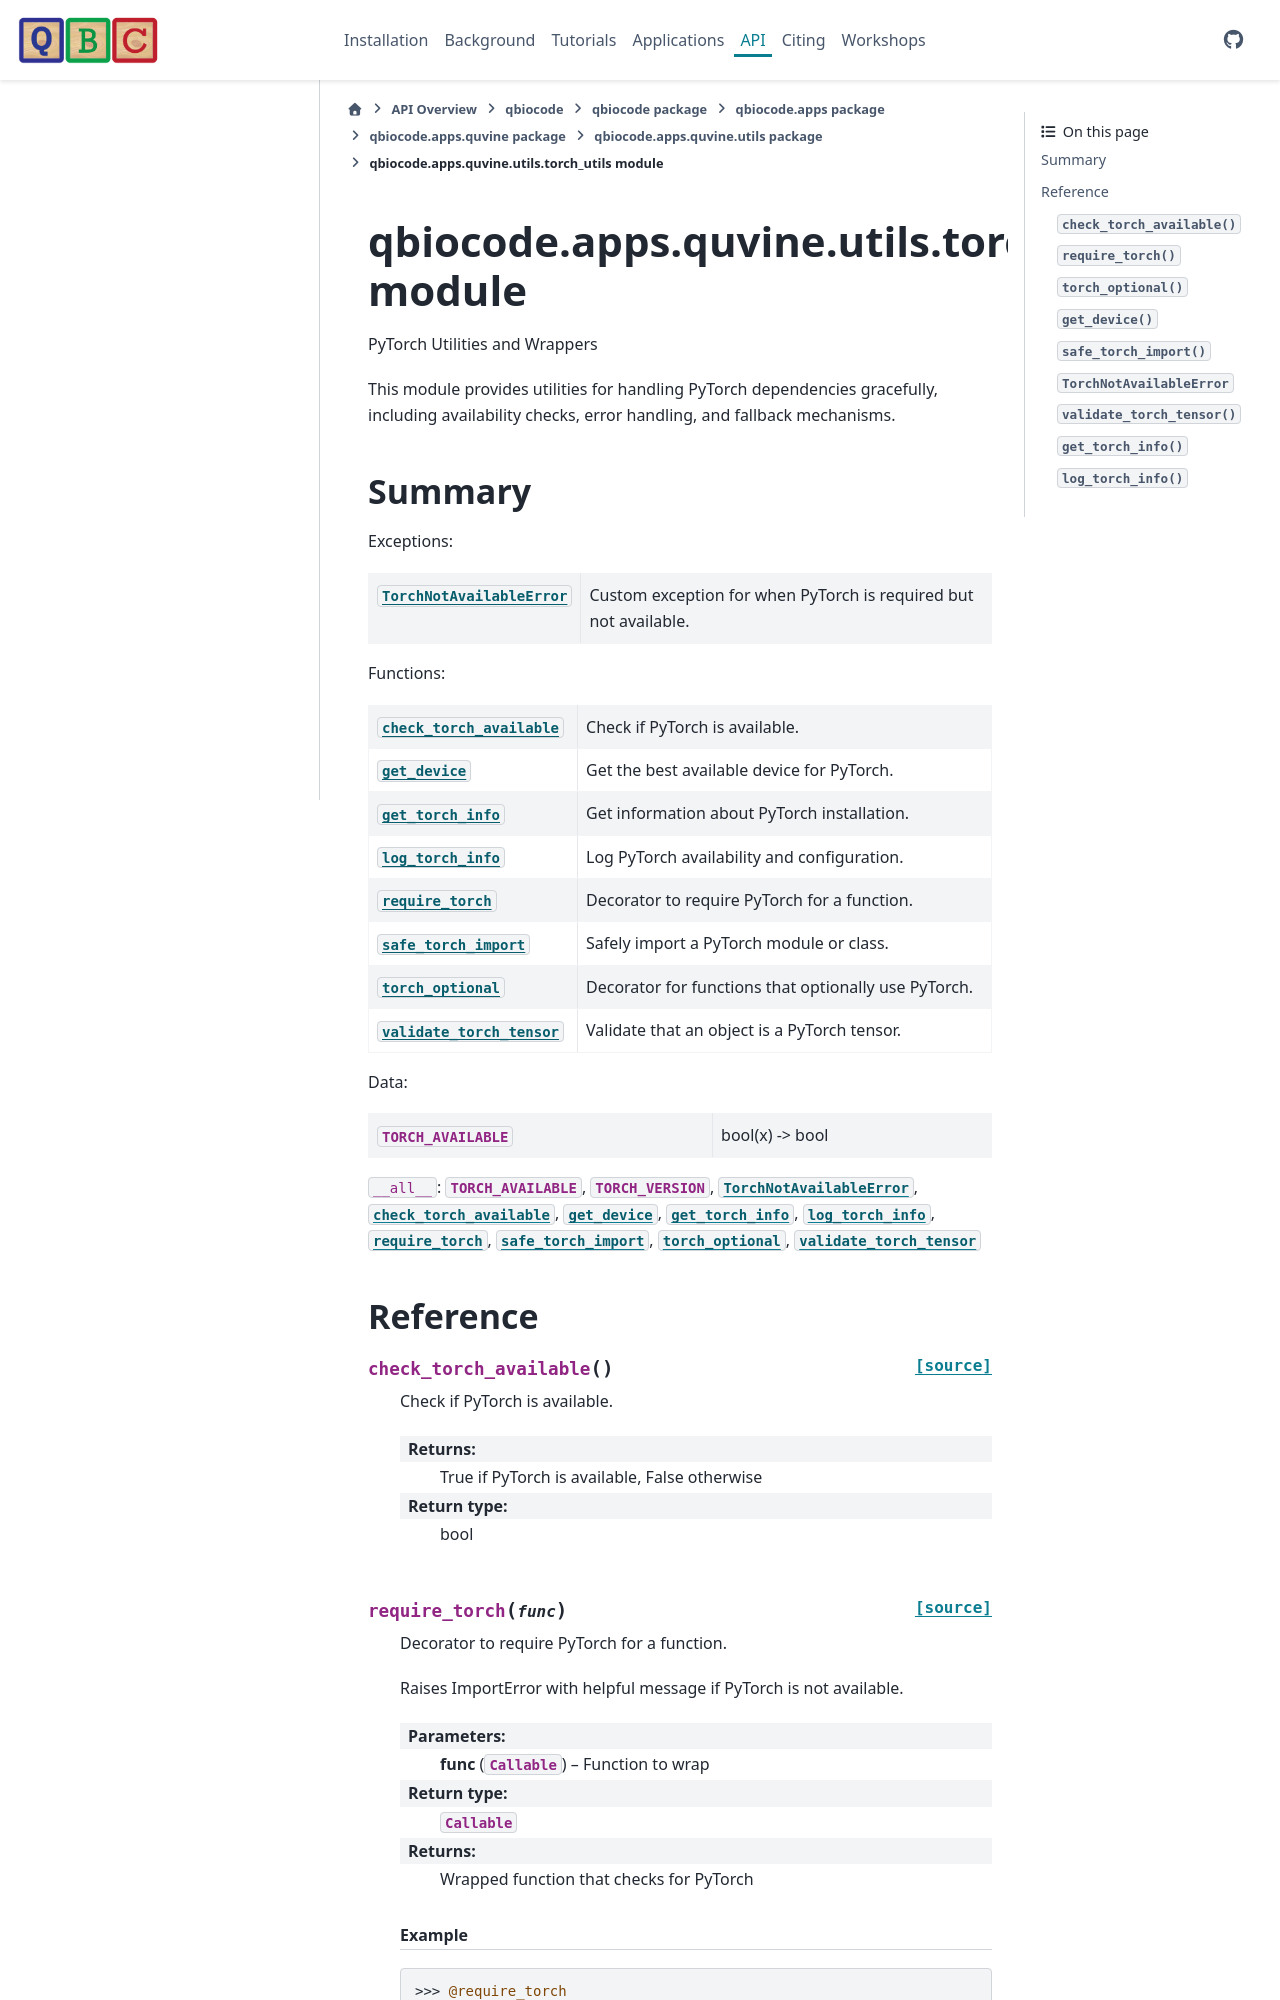

repository: qiskit-community/QBioCode · page: api/qbiocode.apps.quvine.utils.torch_utils.html · generator: sphinx


:autogenerated:

qbiocode.apps.quvine.utils.torch_utils module
=============================================

.. currentmodule:: qbiocode.apps.quvine.utils.torch_utils

.. automodule:: qbiocode.apps.quvine.utils.torch_utils
    :members: TORCH_AVAILABLE, TorchNotAvailableError, check_torch_available, get_device, get_torch_info, log_torch_info, require_torch, safe_torch_import, torch_optional, validate_torch_tensor
    :undoc-members:
    :show-inheritance:
    :member-order: bysource

    Summary
    -------

    Exceptions:

    .. autosummary::
        :nosignatures:

        TorchNotAvailableError

    Functions:

    .. autosummary::
        :nosignatures:
